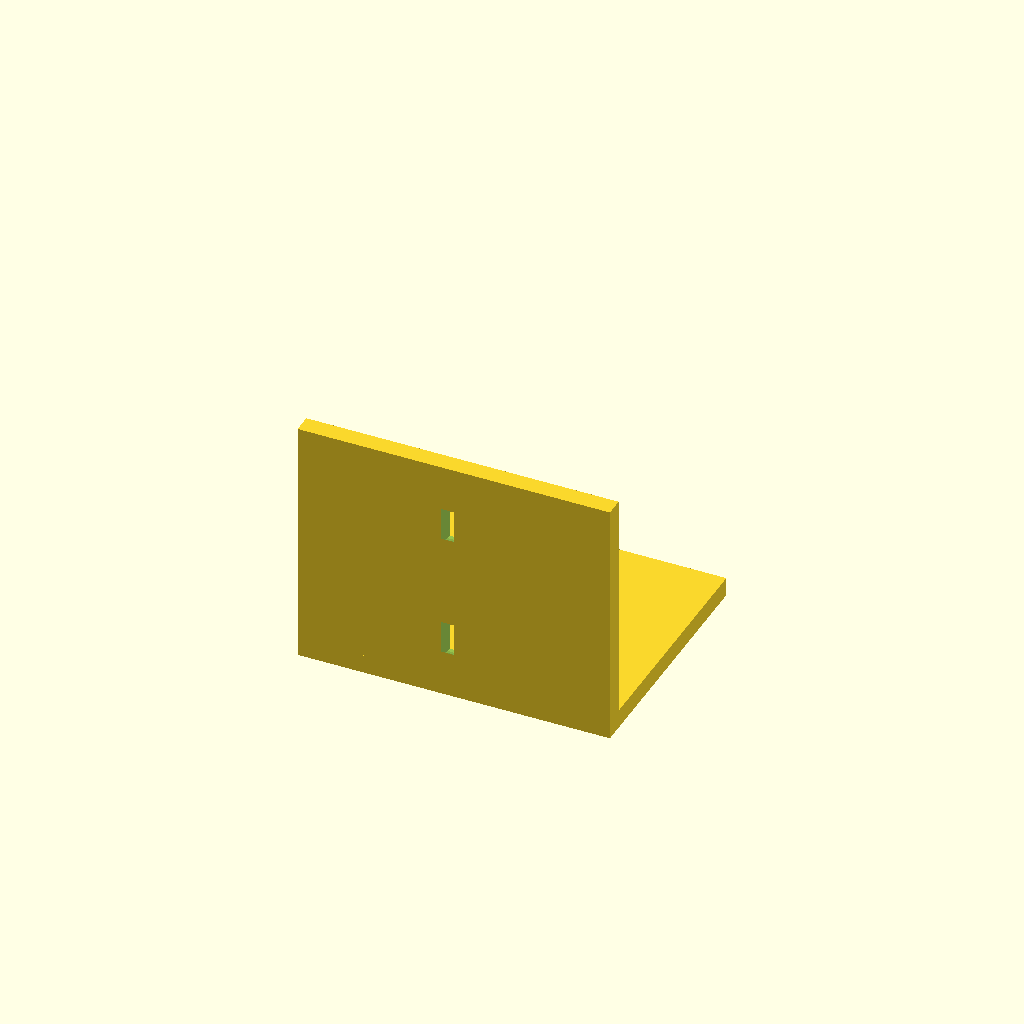
Cell 1: the model at its default parameters.
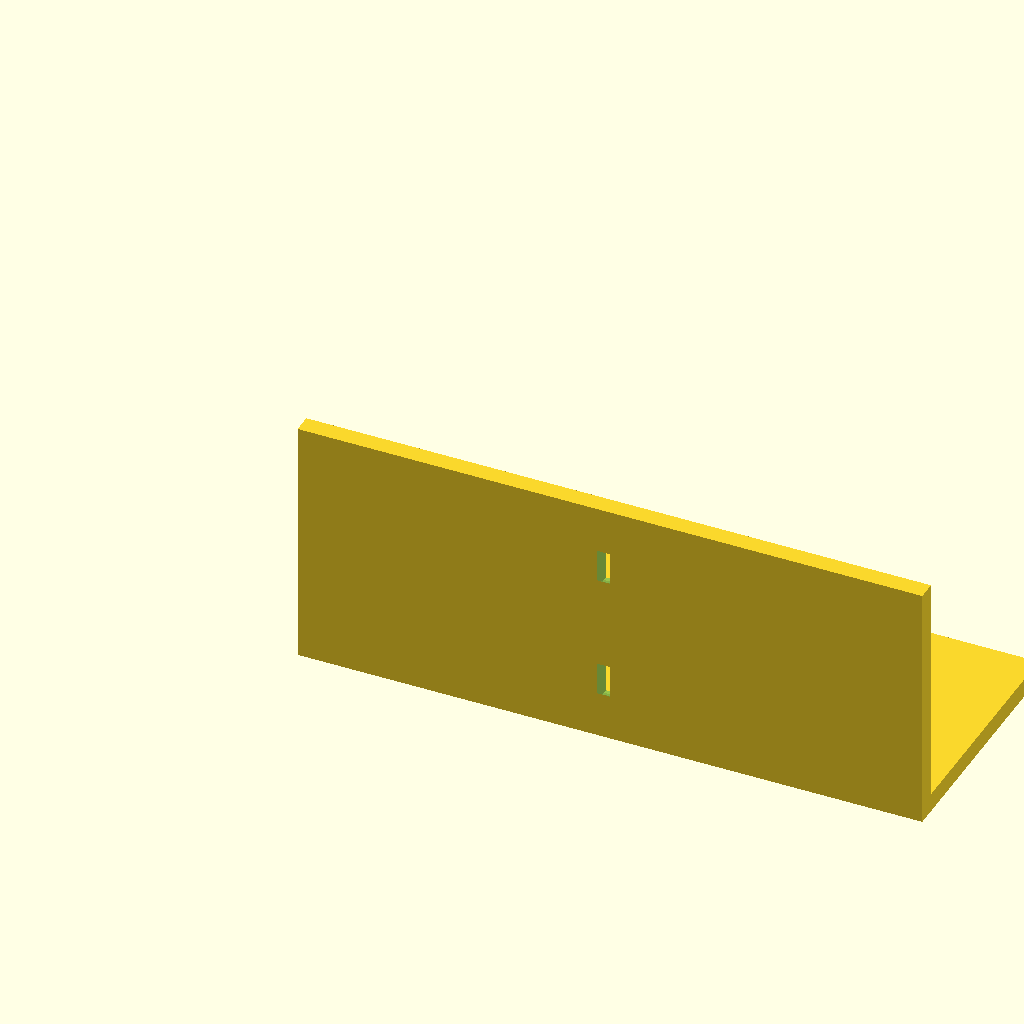
Cell 2: bracket_w = 100 (everything else at default).
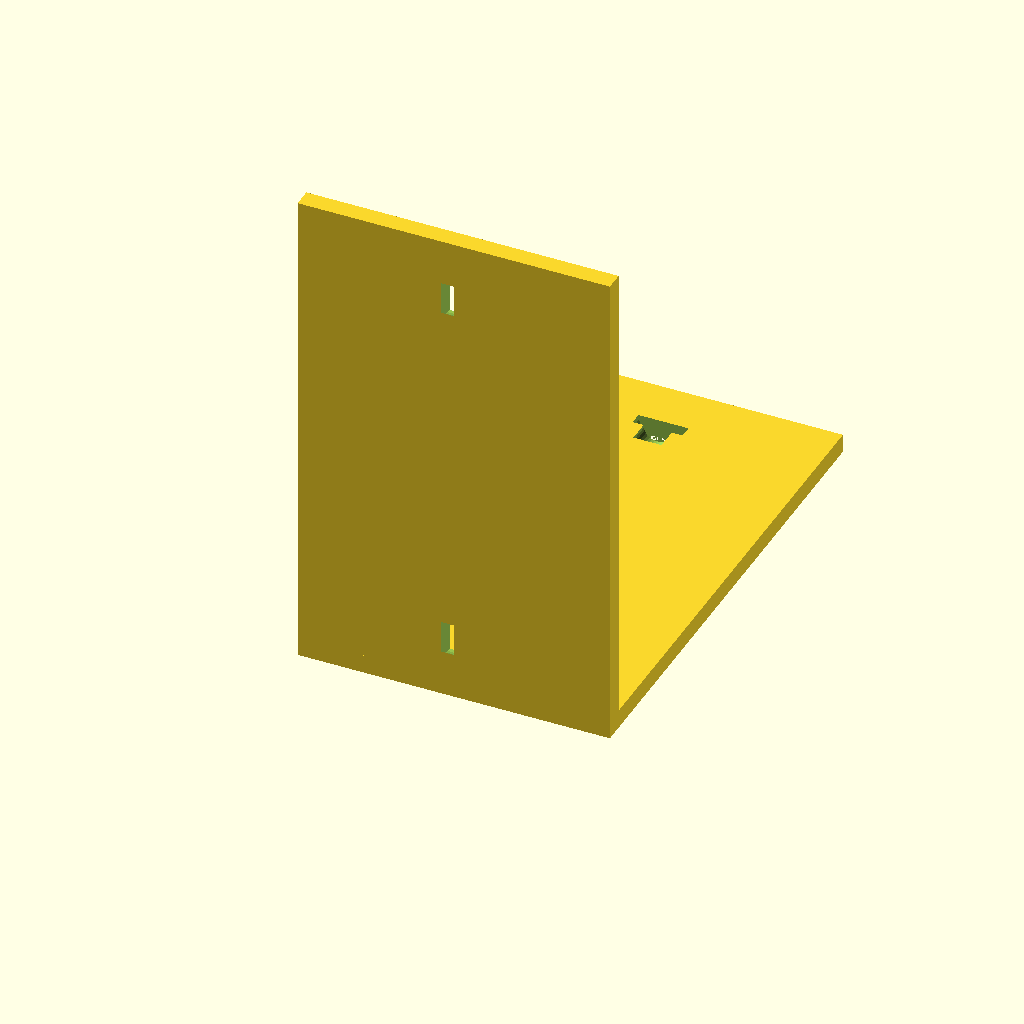
Cell 3: bracket_h = 80 (everything else at default).
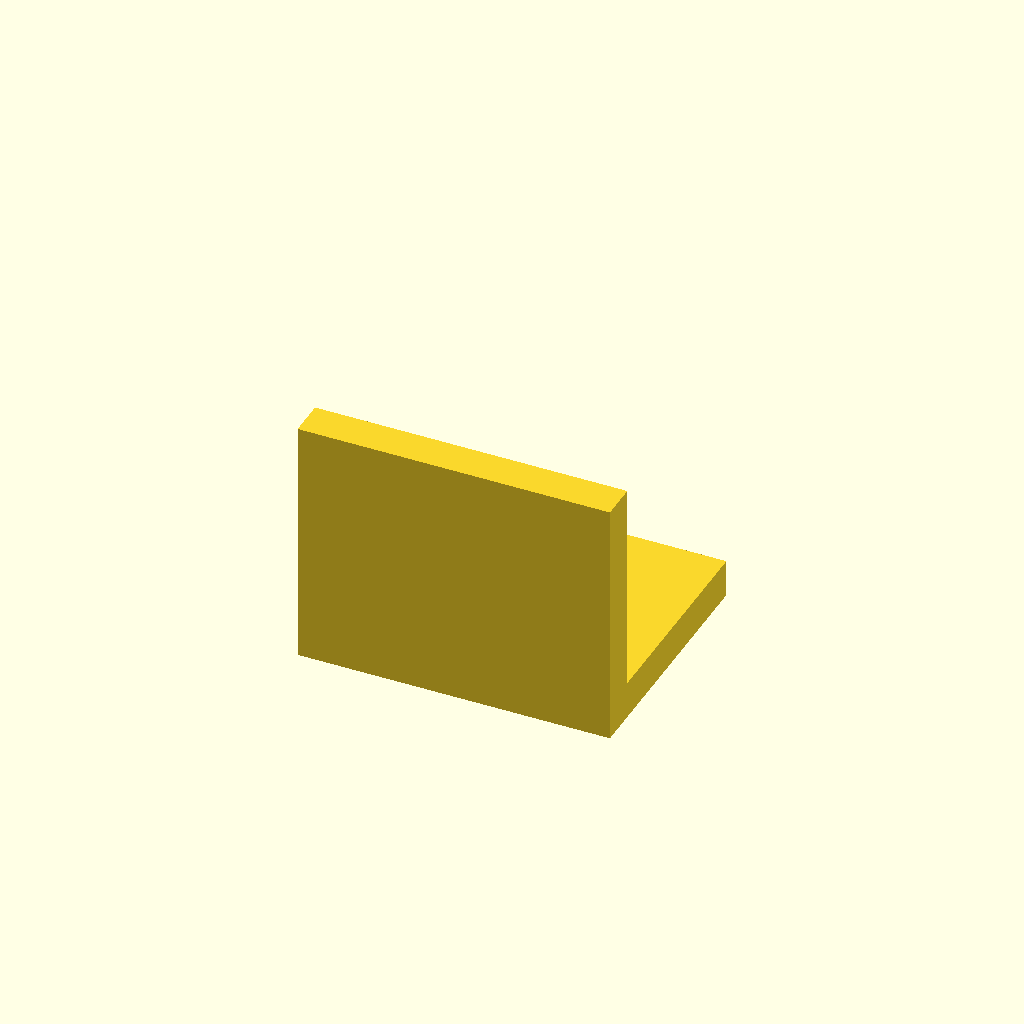
Cell 4: thickness = 6 (everything else at default).
One fixed orthographic camera (rotation 55°, 0°, 25°; colour scheme Cornfield) for every cell.
Source of the model, results/tier-2-l-bracket/bare_gpt-4.1-e13e1cc6afbe-2026-04-28T14-05-19-593Z/final.scad:
// L-bracket parameters
bracket_w = 50;   // width (common to both flanges)
bracket_h = 40;   // height / depth of flanges
thickness = 3;

// Countersunk hole parameters
hole_d = 4.5;      // through hole diameter
cs_d = 8;          // countersink diameter
cs_depth = 2;      // countersink depth
edge_offset = 10;  // distance from edge to hole center (along the main axis)
center_line = bracket_w/2;

// Hole positions (symmetric along width)
hole_y_pos = [edge_offset, bracket_h-edge_offset];

// Utilities
module countersunk_hole(face="") {
    // face: "top" or "side"
    if (face == "top") {
        // Plate at Z = 0, +Y; hole along -Z
        translate([0,0,thickness])
        rotate([90,0,0])
        union() {
            // Through hole
            cylinder(d=hole_d, h=thickness+0.5, $fn=32);
            // Countersink
            translate([0,0,-cs_depth])
            cylinder(d=cs_d, h=cs_depth, $fn=32);
        }
    }
    if (face == "side") {
        // Plate at Y = 0, +Z; hole along -Y
        translate([0,thickness,0])
        rotate([0,90,0])
        union() {
            // Through hole
            cylinder(d=hole_d, h=thickness+0.5, $fn=32);
            // Countersink
            translate([0,0,-cs_depth])
            cylinder(d=cs_d, h=cs_depth, $fn=32);
        }
    }
}

// Horizontal flange
module flange_top() {
    difference() {
        // Main plate
        translate([0, 0, 0])
            cube([bracket_w, bracket_h, thickness]);
        // Holes
        for (ypos = hole_y_pos)
            translate([center_line, ypos, 0])
                countersunk_hole("top");
    }
}

// Vertical flange
module flange_side() {
    difference() {
        // Main plate
        translate([0, 0, 0])
            cube([bracket_w, thickness, bracket_h]);
        // Holes
        for (zpos = hole_y_pos)
            translate([center_line, 0, zpos])
                countersunk_hole("side");
    }
}

// Assemble L-bracket at origin (inner corner at [0,0,0])
flange_top();
flange_side();
Customizer parameters (derived from the source; name, type, default, range or options):
bracket_w: number, default 50
bracket_h: number, default 40
thickness: number, default 3
hole_d: number, default 4.5
cs_d: number, default 8
cs_depth: number, default 2
edge_offset: number, default 10
